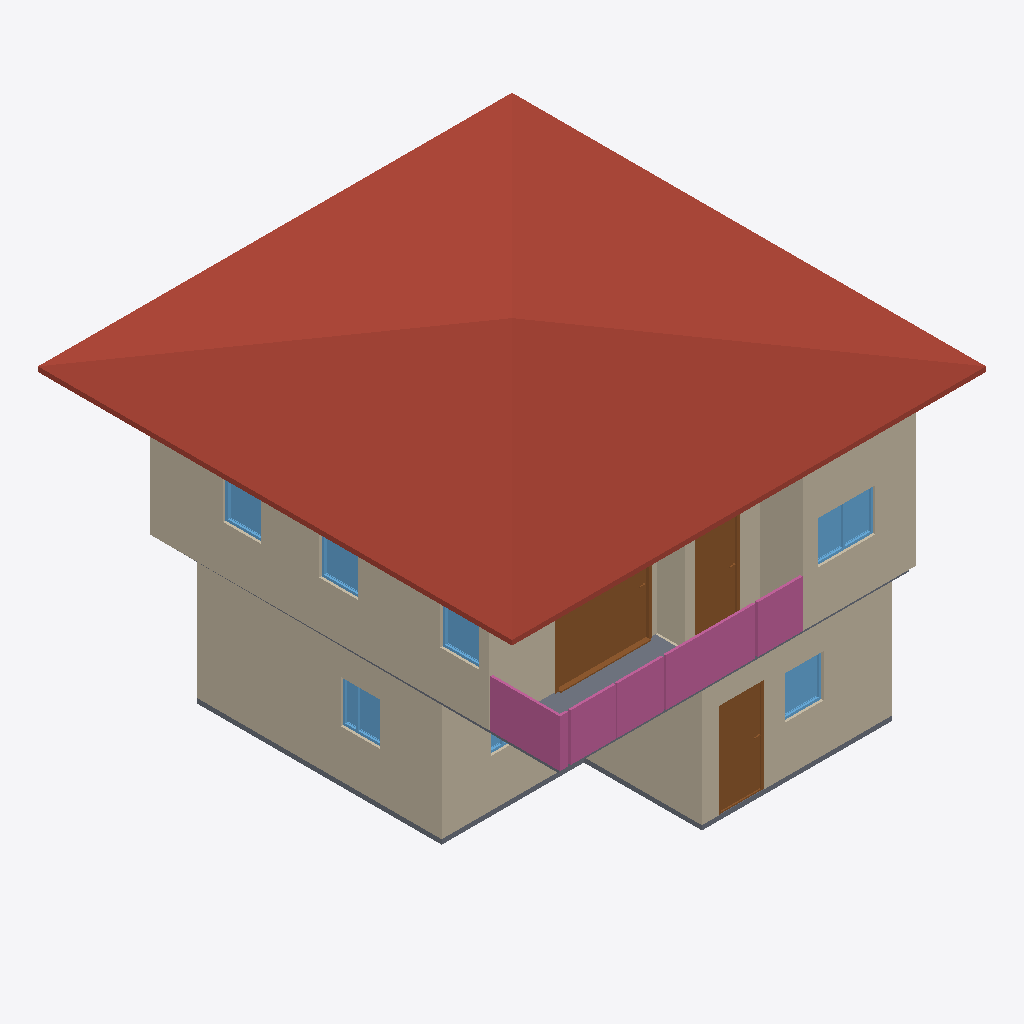
Isometric view of an IFC building model (IFC-SPF (STEP), schema IFC4, length unit metre), seen from the south-west, elements coloured by IFC class: 10 walls (beige), 7 windows (light blue), 4 railings (pink), 3 doors (brown), 2 slabs (grey), 1 roof (red-brown).
Extent 10.0 m × 10.0 m × 7.1 m (x, y, z). Storeys (3): GF at 0.00 m; 2F at 3.00 m; Roof at 6.00 m. Elements (68): 29 IfcWall, 11 IfcRailing, 10 IfcDoor, 9 IfcWindow, 5 IfcSlab, 2 IfcStairFlight, 1 IfcCovering, 1 IfcRoof.

HEADER;
FILE_DESCRIPTION(('ViewDefinition[DesignTransferView]'),'2;1');
FILE_NAME('s04-activity.ifc','2026-10-05T19:24:27+08:00',(''),(''),'IfcOpenShell 0.8.5-post1','Bonsai 0.8.5-post1','Nobody');
FILE_SCHEMA(('IFC4'));
ENDSEC;
DATA;
#1=IFCPROJECT('1u0eWZfjT7P82Blc7RhKEA',$,'My Project',$,$,$,$,(#10,#22),#5);
#27=IFCSITE('0vrOcHcOT6J8nzUJla6V0R',$,'My Site',$,$,#50,$,$,$,$,$,$,$,$);
#33=IFCBUILDING('1h2r4jUqH2lfD9$Na7zWzl',$,'My Building',$,$,#56,$,$,$,$,$,$);
#39=IFCBUILDINGSTOREY('3A$ayLe850y9$09jngp5du',$,'2F',$,$,#9003,$,$,$,$);
#63=IFCBUILDINGSTOREY('0wJWa_EtXE08GUcHf3D34j',$,'GF',$,$,#79,$,$,$,$);
#12735=IFCBUILDINGSTOREY('3mN$WW92D9hwPzyhc6BCuk',$,'Roof',$,$,#12756,$,$,$,$);
#12780=IFCROOF('2dqKj5hPbAgeey$dt$HRh_',$,'Roof',$,$,#12806,#12789,$,$);
#332=IFCWALL('38w3lz1w1FzxOTU39VR6RM',$,'Wall',$,$,#647,#338,$,$);
#6306=IFCWALL('2ZwaYBCFP5Vx_TZOjYPxcj',$,'Wall',$,$,#9013,#6312,$,$);
#4874=IFCWALL('0YOErtzXX8eg0cbrEs1fgS',$,'Wall',$,$,#4930,#4880,$,$);
#6431=IFCWALL('2$06rq7Lv2y9zsLrtij59I',$,'Wall',$,$,#9028,#6437,$,$);
#382=IFCWALL('0YqYF7KxjBww7LLhPiMpjk',$,'Wall',$,$,#711,#388,$,$);
#357=IFCWALL('1j5J2B8NH7th0G06ok1jkb',$,'Wall',$,$,#679,#363,$,$);
#9508=IFCDOOR('323pVWFzb4uwUXufEXmHuc',$,'Door',$,$,#9707,#9517,$,2.0,2.0009641647338867,$,.SLIDING_TO_RIGHT.,$);
#17746=IFCRAILING('1JV3vm$uD5AxmvESF8Iv7x',$,'Railing',$,'FRAMELESS_PANEL',#17747,#17759,$,.USERDEFINED.);
#17767=IFCRAILING('10f0BZgpX5GhzRIu7po$Wz',$,'Railing',$,'FRAMELESS_PANEL',#17967,#17780,$,.USERDEFINED.);
#4971=IFCDOOR('0KHbvls0fFw9Yd9kmDMxoQ',$,'Door',$,$,#10642,#4979,$,2.0,0.9536654353141785,$,.SINGLE_SWING_LEFT.,$);
#9202=IFCDOOR('0phOAVqhD2CwXZduNJt5tm',$,'Door',$,$,#9384,#9210,$,2.0,0.894845724105835,$,.SINGLE_SWING_LEFT.,$);
#6406=IFCWALL('0iNItYTmXDGfH_U9Ju2psi',$,'Wall',$,$,#9023,#6412,$,$);
#6331=IFCWALL('1cNjQ1_Kf4YuXKWpYkte7P',$,'Wall',$,$,#9018,#6337,$,$);
#14650=IFCRAILING('2ncFvbSRX4w9l7FwhcsjQ6',$,'Railing',$,'FRAMELESS_PANEL',#14873,#14658,$,.USERDEFINED.);
#1237=IFCSLAB('0eIpKK2c98nQgL925iPTrx',$,'Slab',$,$,#1245,#1252,$,$);
#17995=IFCSLAB('0mYMIaItL6d9V1HMo5dDMD',$,'Slab',$,$,#18002,#18009,$,$);
#14300=IFCRAILING('0q3Iq5c$L76g$3RaBzQpfp',$,'Railing',$,'FRAMELESS_PANEL',#14562,#14309,$,.USERDEFINED.);
#6381=IFCWALL('1tfv$96f1BdvXl4D1dg3$4',$,'Wall',$,$,#9078,#6387,$,$);
#10833=IFCWINDOW('3WA7jZVx95QudIP_bXW0iI',$,'Window',$,$,#11374,#10842,$,0.8999999761581421,1.2145684957504272,$,.DOUBLE_PANEL_VERTICAL.,$);
#7547=IFCWALL('1KVALzsYbChAx8euKLwMuN',$,'Wall',$,$,#9083,#7553,$,$);
#3948=IFCWINDOW('2pUMjURKr1_uBxEKQhFWtR',$,'Window',$,$,#5652,#3958,$,0.8999999761581421,0.8350120782852173,$,.DOUBLE_PANEL_VERTICAL.,$);
#5444=IFCWINDOW('2UMeDAIbj6MgFjN$03TI9Y',$,'Window',$,$,#5617,#5453,$,0.8999999761581421,0.8096023797988892,$,.SINGLE_PANEL.,$);
#12222=IFCWINDOW('2SYiZC3On5cf4ZFV34PEW9',$,'Window',$,$,#12395,#12231,$,0.8999999761581421,0.813860297203064,$,.SINGLE_PANEL.,$);
#12477=IFCWINDOW('3mcnSWNQjBMfxm3vqP8S69',$,'Window',$,$,#12650,#12486,$,0.8999999761581421,0.8124881982803345,$,.SINGLE_PANEL.,$);
#11937=IFCWINDOW('19bSN594n4J9iaN8DUlfYv',$,'Window',$,$,#12140,#11946,$,0.8999999761581421,0.8048197031021118,$,.SINGLE_PANEL.,$);
#3535=IFCWINDOW('0cXsIjBpj27eIFKX6NtBmC',$,'Window',$,$,#11232,#3545,$,0.8999999761581421,1.218546986579895,$,.DOUBLE_PANEL_VERTICAL.,$);
ENDSEC;
